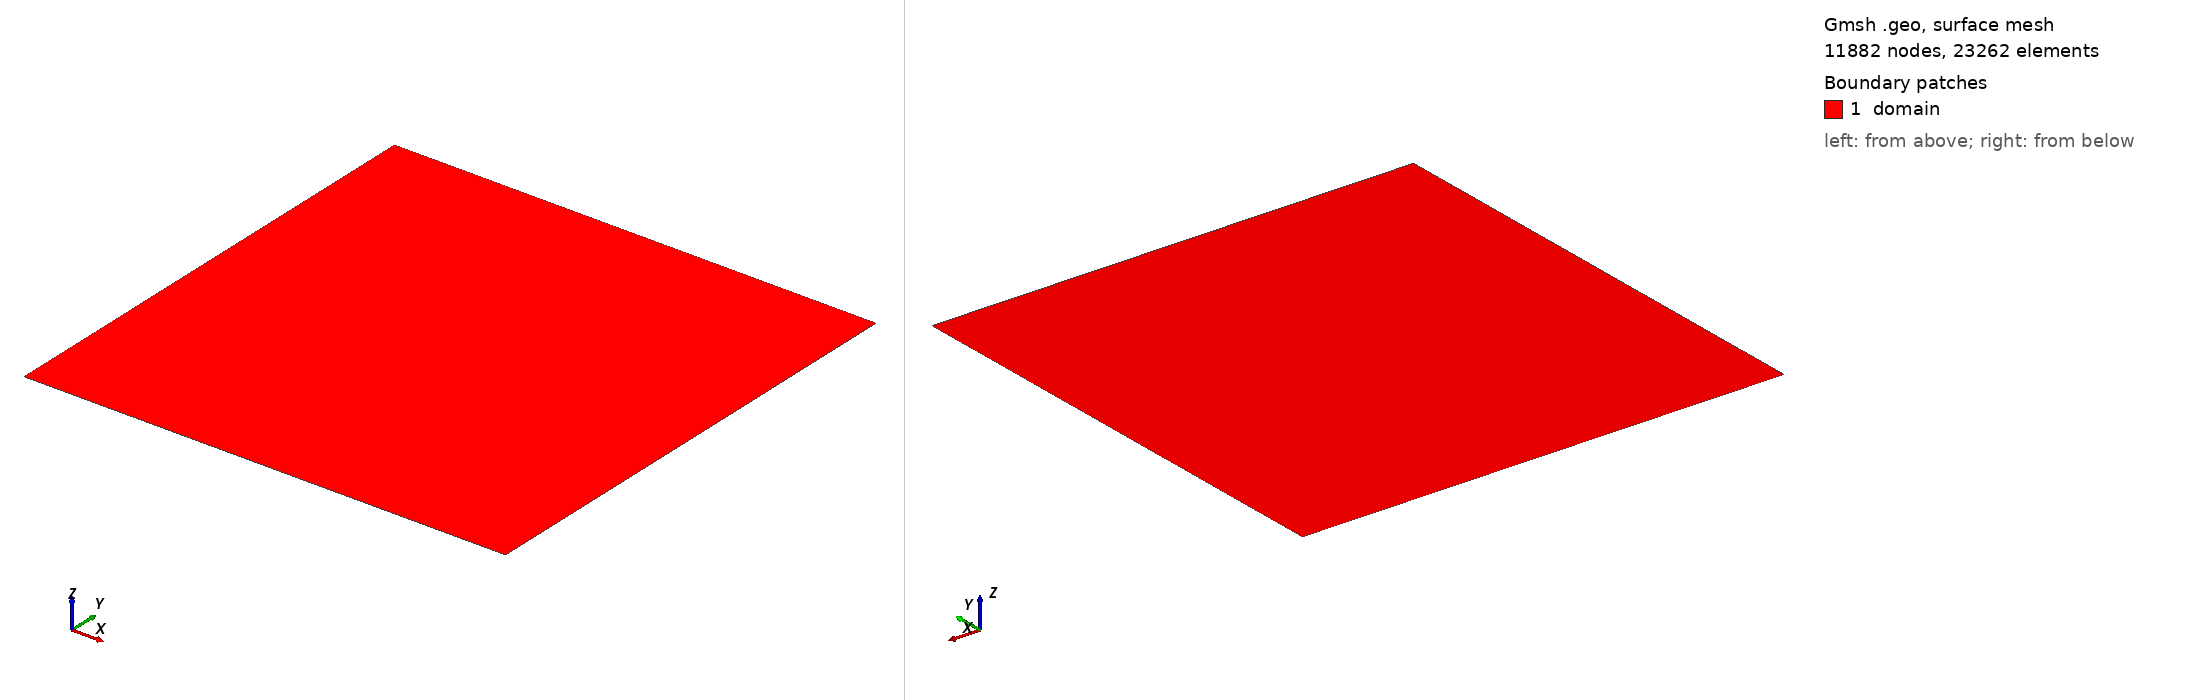

Gmsh geometry script, surface-meshed: 11882 nodes, 23262 surface elements. Boundary patches (legend numbers): 1 domain. Left view from above one corner, right view from below the opposite corner. Legend entries are the model's physical surfaces. The drawing asked Gmsh for element sizes between 1% and 20% of the model's largest extent; the script's own settings can give other sizes.

=== mesh.geo (drawn) ===
//// Parameters
// Numeric
lc = DefineNumber[ 0.01, Name "Parameters/lc" ];
// Geometry
W  = DefineNumber[    1.0, Name "Parameters/W" ];
aH  = DefineNumber[ 1e-12, Name "Parameters/aH" ];
a0  = DefineNumber[   0.5, Name "Parameters/a0" ];

//// Points
// Boundary
Point(1) = {0, 0, 0, lc};
Point(2) = {W, 0, 0, lc};
Point(3) = {W, W, 0, lc};
Point(4) = {0, W, 0, lc};
Point(5) = {0, W/2+aH, 0, lc};
Point(6) = {a0, W/2, 0, lc}; // Notch tip
Point(7) = {0, W/2-aH, 0, lc};

//// Lines
// Boundary
Line(1) = {1, 2};
Line(2) = {2, 3};
Line(3) = {3, 4};
Line(4) = {4, 5};
Line(5) = {5, 6};
Line(6) = {6, 7};
Line(7) = {7, 1};

//// Surfaces
// Boundaries
Curve Loop(1) = {1, 2, 3, 4, 5, 6, 7};
Plane Surface(1) = {1};

//// Physical groups
// Domain
Physical Surface("domain", 1) = {1};
// Pins
Physical Curve("bot", 2) = {1};
Physical Curve("top", 3) = {3};
// Crack physical groups
Physical Curve("crack", 10) = {5,6};
